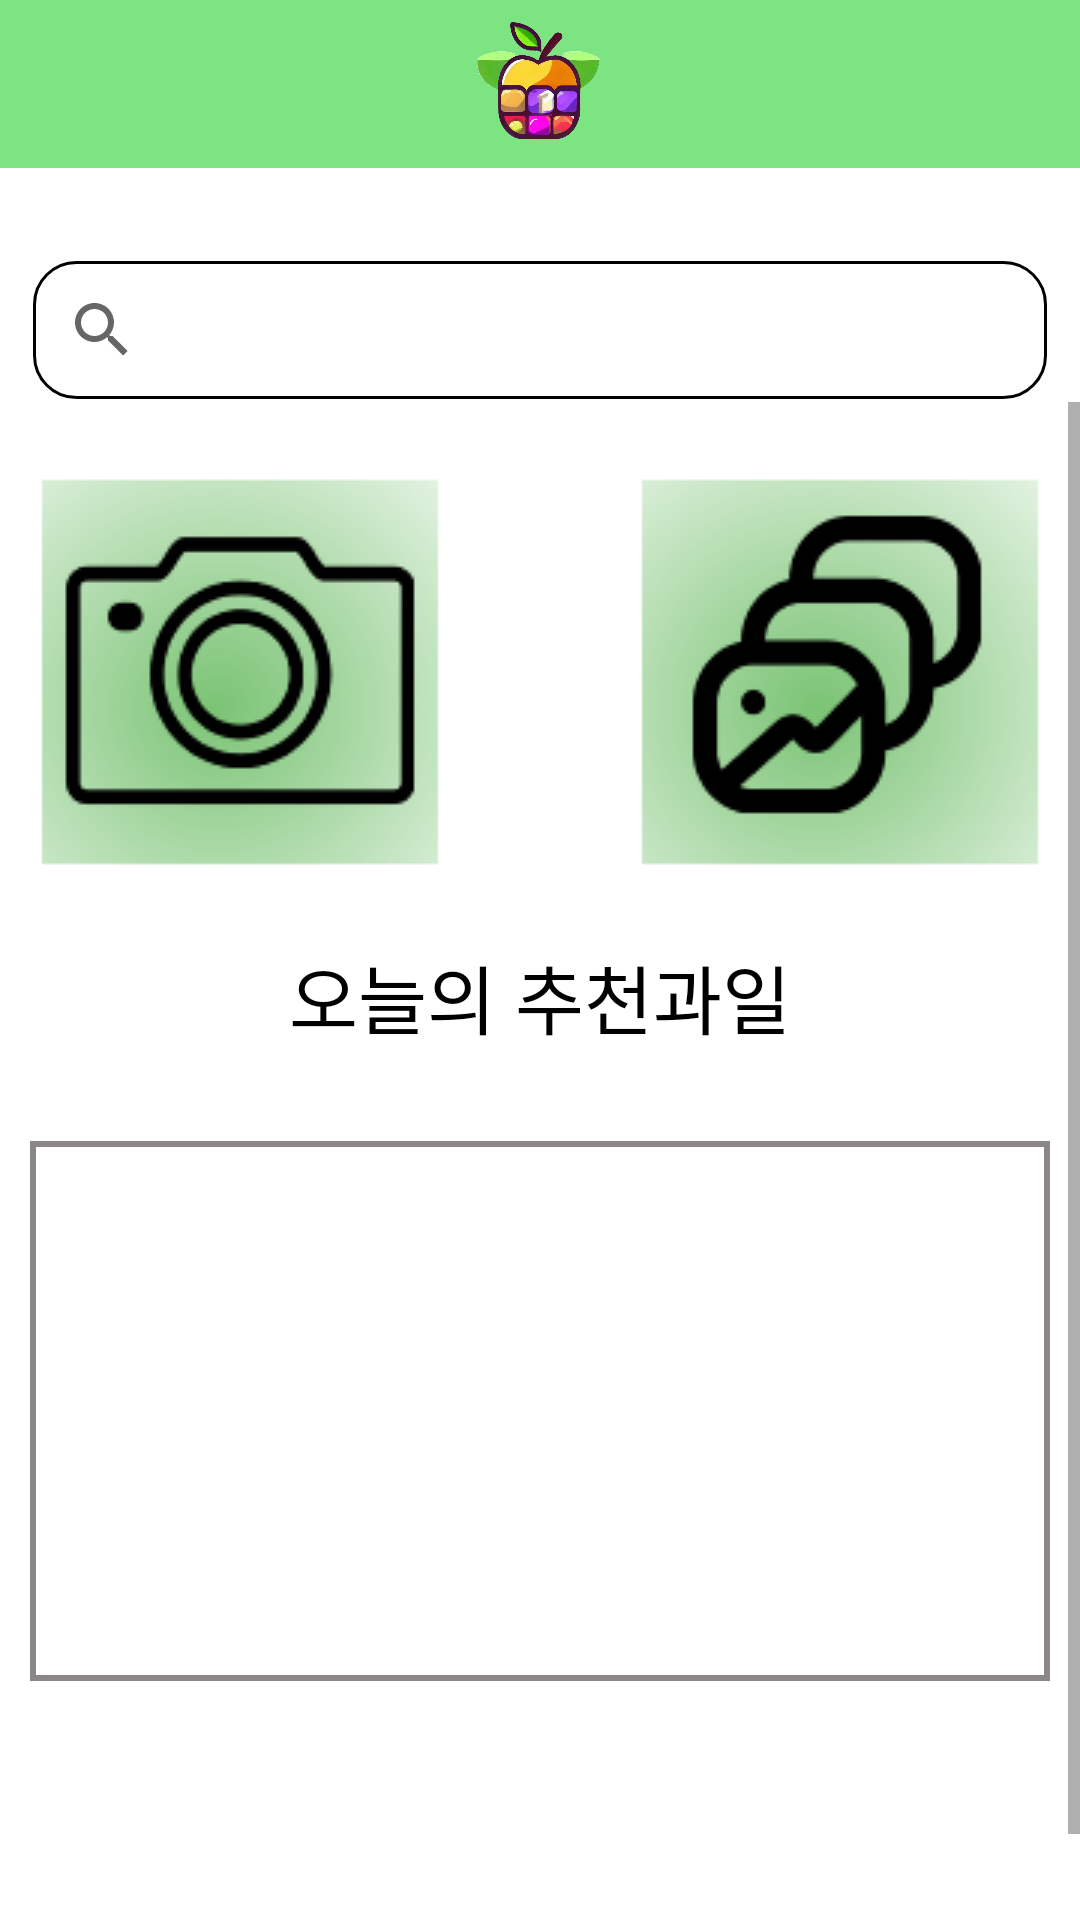

Android layout source for this screen:
<!-- AndroidManifest.xml: application theme Theme.Farm -->
<!-- res/layout/activity_main.xml -->
<?xml version="1.0" encoding="utf-8"?>
<LinearLayout xmlns:android="http://schemas.android.com/apk/res/android"
    xmlns:app="http://schemas.android.com/apk/res-auto"
    xmlns:tools="http://schemas.android.com/tools"
    android:layout_width="match_parent"
    android:layout_height="match_parent"
    tools:context=".MainActivity"
    android:gravity="center_horizontal"
    android:background="@color/white"
    android:orientation="vertical">

    <androidx.appcompat.widget.Toolbar
        android:layout_width="match_parent"
        android:layout_height="?attr/actionBarSize"
        android:background="@color/representColor"
        app:titleTextColor="@color/white">

        <ImageButton
            android:id="@+id/home"
            android:layout_width="70dp"
            android:layout_height="match_parent"
            android:layout_gravity="start"
            android:background="@color/representColor"
            android:scaleType="fitCenter"
            android:src="@drawable/home" />

        <ImageView
            android:layout_width="70dp"
            android:layout_height="50dp"
            android:id="@+id/logo"
            android:layout_gravity="center"
            android:src="@drawable/logo"/>

        <FrameLayout
            android:layout_width="70dp"
            android:layout_height="match_parent"
            android:layout_gravity="right">
            <ImageButton
                android:id="@+id/login"
                android:layout_width="70dp"
                android:layout_height="match_parent"
                android:background="@color/representColor"
                android:scaleType="fitCenter"
                android:visibility="visible"
                android:src="@drawable/login" />

            <ImageButton
                android:layout_width="70dp"
                android:layout_height="match_parent"
                android:src="@drawable/user"
                android:scaleType="fitCenter"
                android:background="@color/representColor"
                android:id="@+id/userBtn"
                android:visibility="invisible"/>

        </FrameLayout>

    </androidx.appcompat.widget.Toolbar>

    <androidx.appcompat.widget.SearchView
        android:layout_width="match_parent"
        android:layout_height="wrap_content"
        android:id="@+id/searchFruit"
        app:iconifiedByDefault="true"
        android:layout_marginTop="30dp"
        android:layout_marginRight="10dp"
        android:layout_marginLeft="10dp"
        app:queryHint="검색어를 입력하시오"
        android:background="@drawable/search">

    </androidx.appcompat.widget.SearchView>

    <ScrollView
        android:id="@+id/Main_Scroll"
        android:layout_width="match_parent"
        android:layout_height="match_parent">

        <LinearLayout
            android:layout_width="match_parent"
            android:layout_height="match_parent"
            android:gravity="center_horizontal"
            android:orientation="vertical">

            <LinearLayout
                android:layout_width="match_parent"
                android:layout_height="wrap_content"
                android:gravity="center"
                android:orientation="horizontal">

                <ImageButton
                    android:id="@+id/Camera_Button"
                    android:layout_width="180dp"
                    android:layout_height="180dp"
                    android:layout_gravity="center"
                    android:layout_marginRight="10dp"
                    android:background="#FFFFFF"
                    android:src="@drawable/camera_button" />

                <ImageButton
                    android:id="@+id/gallery_button"
                    android:layout_width="180dp"
                    android:layout_height="180dp"
                    android:layout_gravity="center"
                    android:layout_marginLeft="10dp"
                    android:background="#FFFFFF"
                    android:src="@drawable/gallery_button" />
            </LinearLayout>

            <TextView
                android:id="@+id/date"
                android:layout_width="match_parent"
                android:layout_height="wrap_content"
                android:layout_columnSpan="2"
                android:layout_marginBottom="20dp"
                android:gravity="center"
                android:text="오늘의 추천과일"
                android:textColor="@color/black"
                android:textSize="25sp" />

            
            <GridLayout
                android:id="@+id/fruit_list"
                android:layout_width="match_parent"
                android:layout_height="180dp"
                android:layout_columnSpan="2"
                android:layout_gravity="center"
                android:layout_margin="10dp"
                android:layout_marginTop="10dp"
                android:background="@drawable/basic_border"
                android:columnCount="2"
                android:padding="20dp"></GridLayout>

            <androidx.viewpager2.widget.ViewPager2
                android:layout_width="match_parent"
                android:layout_height="100dp"
                android:id="@+id/fruit_pager"/>





        </LinearLayout>


        
        
        

        
        
        
        
        
        
        
        
        
        
        
        

        
        
        
        
        
        
        
        
        
        
        

        
        
        
        
        
        
        
        
        
        
        

        

        
        
        
        
        
        
        
        
        
        
        

        
        
        
        
        
        
        
        
        
        

        
        
        
        
        
        
        
        
        
        
        

        

    </ScrollView>

</LinearLayout>
<!-- resources referenced by this layout -->
<resources>
  <color name="black">#FF000000</color>
  <color name="representColor">#7CE480</color>
  <color name="white">#FFFFFFFF</color>
  <!-- drawable basic_border (drawable) -->
  <?xml version="1.0" encoding="utf-8"?>
  <shape xmlns:android="http://schemas.android.com/apk/res/android"
      android:padding="10dp"
      android:shape="rectangle" >
      <solid android:color="@color/white"/>
  
  
  
  
  
  
      <stroke
          android:width="2dp"
          android:color="#8B8787" />
  </shape>
  <!-- drawable camera_button: png bitmap (drawable-v24, 16633 bytes) -->
  <!-- drawable efficacy_button: png bitmap (drawable-v24, 13937 bytes) -->
  <!-- drawable gallery_button: png bitmap (drawable-v24, 15838 bytes) -->
  <!-- drawable home_button (drawable-v24) -->
  <?xml version="1.0" encoding="utf-8"?>
  <shape xmlns:android="http://schemas.android.com/apk/res/android"
      android:padding="10dp"
      android:shape="rectangle" >
  
      <corners
          android:bottomLeftRadius="12dp"
          android:bottomRightRadius="12dp"
          android:topLeftRadius="12dp"
          android:topRightRadius="12dp" />
      <stroke
          android:width="1dp" />
  </shape>
  <!-- drawable logo: png bitmap (drawable, 238146 bytes) -->
  <!-- drawable search (drawable) -->
  <?xml version="1.0" encoding="utf-8"?>
  <layer-list xmlns:android="http://schemas.android.com/apk/res/android">
      <item
          android:bottom="1dp"
          android:left="1dp"
          android:right="1dp"
          android:top="1dp">
          <shape android:shape="rectangle">
              <stroke
                  android:width="1dp"
                  android:color="#000000"/>
              <corners android:radius="14dp"/>
              <solid android:color="#FFF"/>
          </shape>
      </item>
  </layer-list>
  <!-- drawable search_button: png bitmap (drawable-v24, 15282 bytes) -->
  <!-- drawable stats_button: png bitmap (drawable-v24, 13016 bytes) -->
  <!-- drawable store_button: png bitmap (drawable-v24, 14558 bytes) -->
  <style name="Theme.Farm" parent="Base.Theme.Farm" />
  <style name="Base.Theme.Farm" parent="Theme.AppCompat.Light.NoActionBar">
          
          
      </style>
</resources>
